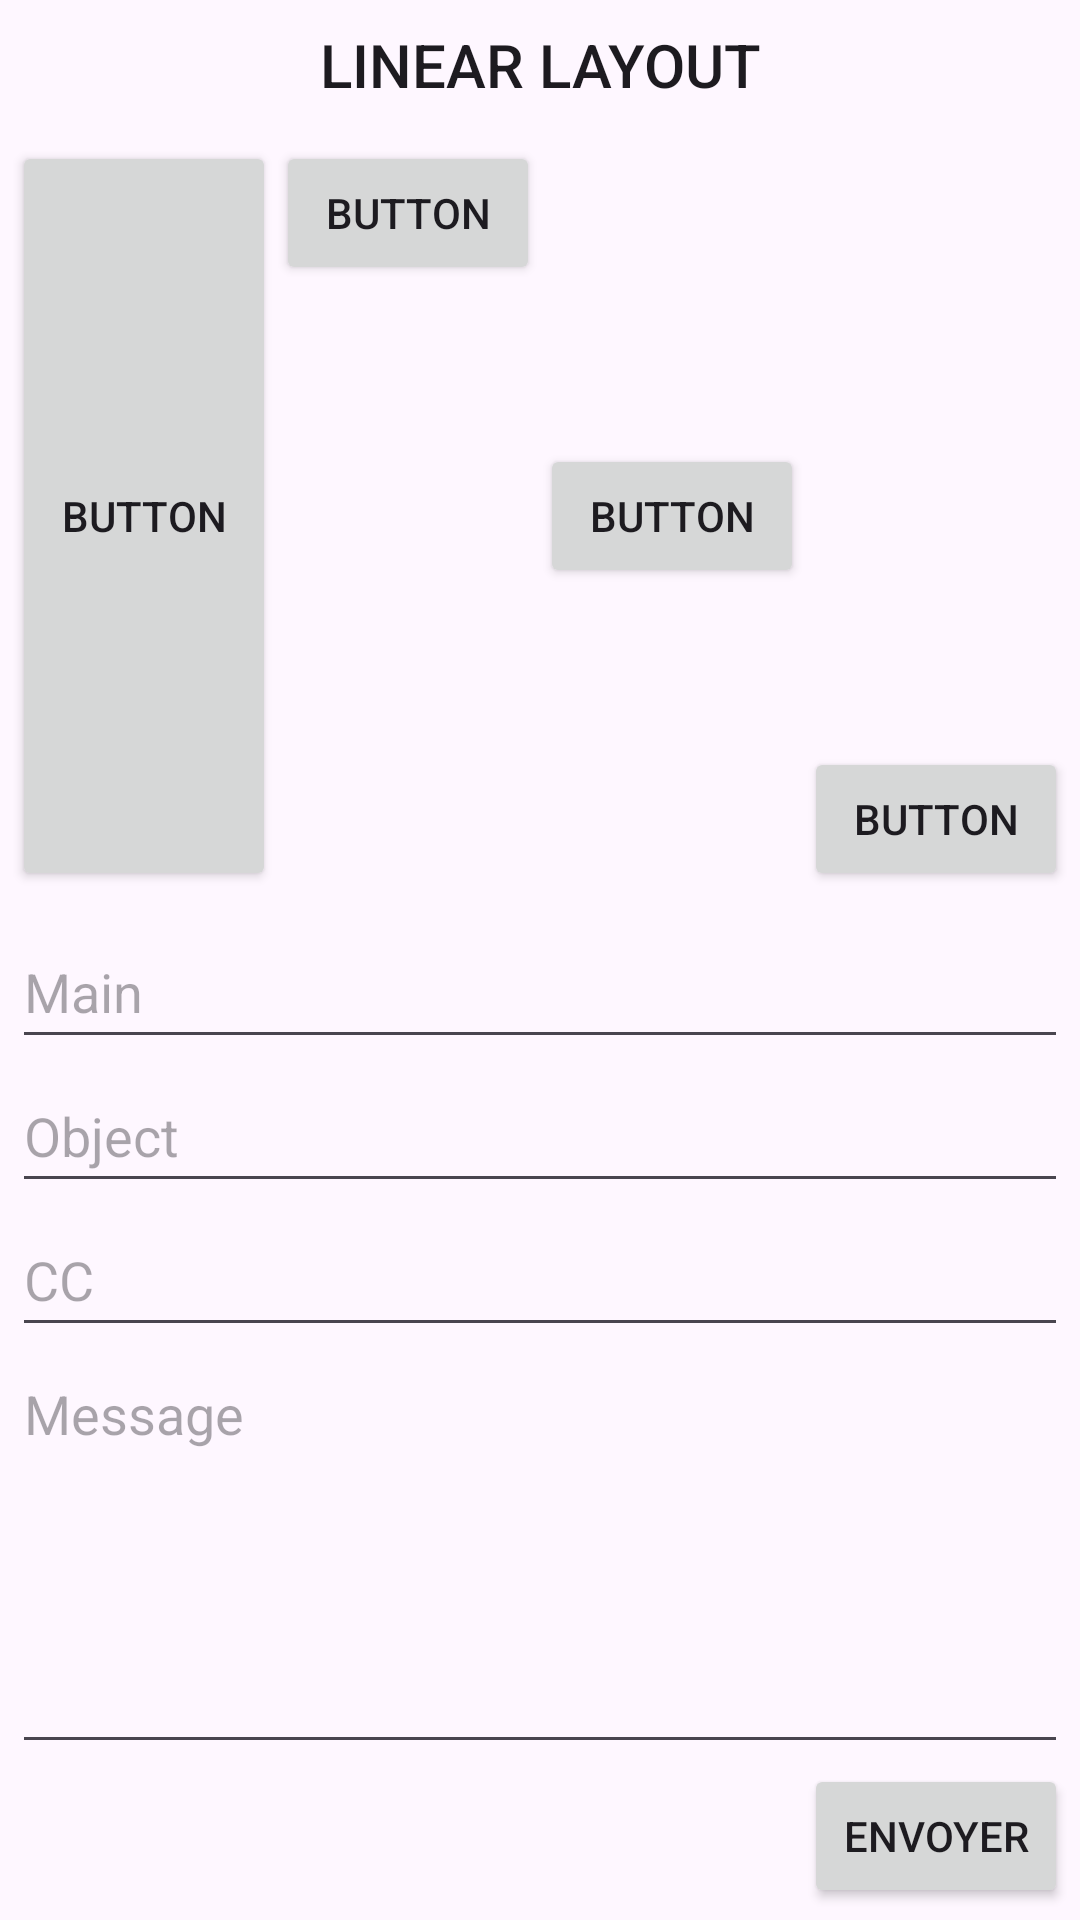

This screen was rendered from an Android layout file. Write that file and the resources it references.
<!-- AndroidManifest.xml: application theme Theme.TemplateSimulator -->
<!-- res/layout/activity_l01_linear.xml -->
<?xml version="1.0" encoding="utf-8"?>
<LinearLayout xmlns:android="http://schemas.android.com/apk/res/android"
    xmlns:app="http://schemas.android.com/apk/res-auto"
    xmlns:tools="http://schemas.android.com/tools"
    android:layout_width="match_parent"
    android:layout_height="match_parent"
    android:orientation="vertical"
    tools:context=".a01_layout.L01_LinearActivity">

    <TextView
        android:id="@+id/textView1"
        android:layout_width="match_parent"
        android:layout_height="wrap_content"
        android:layout_margin="8dp"
        android:text="LINEAR LAYOUT"
        android:textAlignment="center"
        android:textAppearance="@style/TextAppearance.AppCompat.Body2"
        android:textSize="20sp" />

    <LinearLayout
        android:layout_width="match_parent"
        android:layout_height="250dp"
        android:layout_margin="4dp"
        android:orientation="horizontal">

        <Button
            android:id="@+id/button"
            android:layout_width="wrap_content"
            android:layout_height="match_parent"
            android:layout_weight="1"
            android:text="Button" />

        <Button
            android:id="@+id/button2"
            android:layout_width="wrap_content"
            android:layout_height="wrap_content"
            android:layout_gravity="bottom|top"
            android:layout_weight="1"
            android:text="Button" />

        <Button
            android:id="@+id/button3"
            android:layout_width="wrap_content"
            android:layout_height="wrap_content"
            android:layout_weight="1"
            android:text="Button" />

        <Button
            android:id="@+id/button4"
            android:layout_width="wrap_content"
            android:layout_height="wrap_content"
            android:layout_gravity="bottom"
            android:layout_weight="1"
            android:text="Button" />
    </LinearLayout>

    <LinearLayout
        android:layout_width="match_parent"
        android:layout_height="match_parent"
        android:layout_margin="4dp"
        android:orientation="vertical"
        android:weightSum="5">

        <EditText
            android:id="@+id/editTextText"
            android:layout_width="match_parent"
            android:layout_height="wrap_content"
            android:layout_weight="0"
            android:ems="10"
            android:hint="Main"
            android:inputType="text"
            android:minHeight="48dp" />

        <EditText
            android:id="@+id/editTextText2"
            android:layout_width="match_parent"
            android:layout_height="wrap_content"
            android:layout_weight="0"
            android:ems="10"
            android:hint="Object"
            android:inputType="text"
            android:minHeight="48dp" />

        <EditText
            android:id="@+id/editTextText3"
            android:layout_width="match_parent"
            android:layout_height="wrap_content"
            android:layout_weight="0"
            android:ems="10"
            android:hint="CC"
            android:inputType="text"
            android:minHeight="48dp" />

        <EditText
            android:id="@+id/editTextTextMultiLine"
            android:layout_width="match_parent"
            android:layout_height="wrap_content"
            android:layout_weight="5"
            android:ems="10"
            android:gravity="start|top"
            android:hint="Message"
            android:inputType="textMultiLine"
            android:minHeight="48dp" />

        <Button
            android:id="@+id/button5"
            android:layout_width="wrap_content"
            android:layout_height="wrap_content"
            android:layout_gravity="right"
            android:text="Envoyer" />
    </LinearLayout>

</LinearLayout>
<!-- resources referenced by this layout -->
<resources>
  <style name="Theme.TemplateSimulator" parent="Base.Theme.TemplateSimulator" />
  <style name="Base.Theme.TemplateSimulator" parent="Theme.Material3.DayNight.NoActionBar">
          
          
      </style>
</resources>
